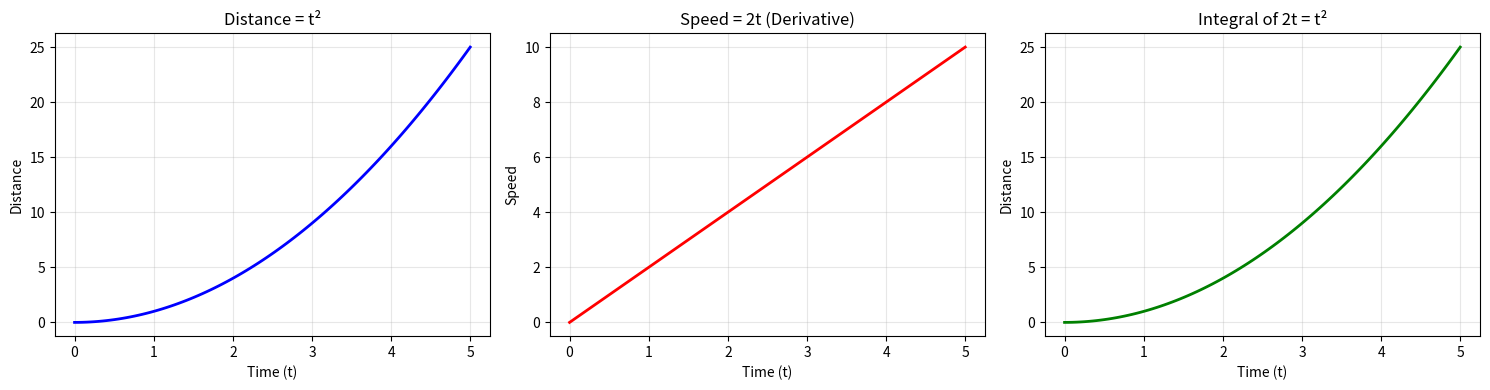

Write the Python code that produced this figure.

import numpy as np
import matplotlib.pyplot as plt

# ============================================================
# 1. Original function: Distance
# ============================================================


def distance(t):
    return t**2


# ============================================================
# 2. Differentiation: Distance -> Speed
# d(t^2)/dt = 2t
# ============================================================

def speed(t):
    return 2 * t


# ============================================================
# 3. Integration: Speed -> Distance
# Integral of 2t = t^2 + C
# Assume initial distance is zero, so C = 0.
# ============================================================

def integrate_speed(t):
    return t**2


# ============================================================
# 4. Generate values
# ============================================================

t_values = np.linspace(0, 5, 100)

d = distance(t_values)
v = speed(t_values)
d_integrated = integrate_speed(t_values)


# ============================================================
# 5. Plot the three functions
# ============================================================

plt.figure(figsize=(15, 4))

# Distance
plt.subplot(1, 3, 1)
plt.plot(t_values, d, "b-", linewidth=2)
plt.xlabel("Time (t)")
plt.ylabel("Distance")
plt.title("Distance = t²")
plt.grid(True, alpha=0.3)

# Speed
plt.subplot(1, 3, 2)
plt.plot(t_values, v, "r-", linewidth=2)
plt.xlabel("Time (t)")
plt.ylabel("Speed")
plt.title("Speed = 2t (Derivative)")
plt.grid(True, alpha=0.3)

# Distance recovered through integration
plt.subplot(1, 3, 3)
plt.plot(t_values, d_integrated, "g-", linewidth=2)
plt.xlabel("Time (t)")
plt.ylabel("Distance")
plt.title("Integral of 2t = t²")
plt.grid(True, alpha=0.3)

plt.tight_layout()
plt.show()


# ============================================================
# 6. Numerical verification
# ============================================================

print("Numerical Verification")
print("-" * 55)

for t in [1, 2, 3, 4, 5]:
    original_distance = distance(t)
    calculated_speed = speed(t)
    integrated_distance = integrate_speed(t)

    print(f"\nt = {t}")
    print(f"Original distance:     {original_distance}")
    print(f"Speed (derivative):    {calculated_speed}")
    print(f"Integrated distance:   {integrated_distance}")

    assert np.isclose(original_distance, integrated_distance)

print("\nAll distance verification tests passed!")
